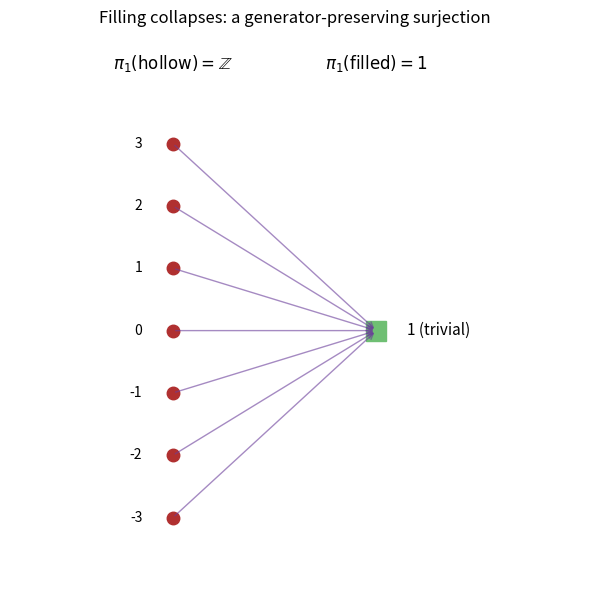

Write the Python code that produced this figure.
"""Visualize the filling surjection Z ->> 1 as a mapping diagram.

Left column: integer homotopy classes of the hollow square. Right column: the
single class of the filled square. Every arrow lands on the same point, showing
that the surjection merges classes but never invents new ones. Saves
'filling_surjection.png'.
"""
import matplotlib.pyplot as plt


def main() -> None:
    ks = list(range(-3, 4))
    fig, ax = plt.subplots(figsize=(6, 6))
    for k in ks:
        ax.plot(0, k, "o", color="#b03030", markersize=9)
        ax.text(-0.15, k, f"{k}", ha="right", va="center", fontsize=10)
        ax.annotate("", xy=(1, 0), xytext=(0, k),
                    arrowprops=dict(arrowstyle="->", color="#6a3d9a", alpha=0.6))
    ax.plot(1, 0, "s", color="#6fbf73", markersize=14)
    ax.text(1.15, 0, "1 (trivial)", ha="left", va="center", fontsize=11)
    ax.text(0, 4.2, r"$\pi_1(\mathrm{hollow})=\mathbb{Z}$", ha="center", fontsize=12)
    ax.text(1, 4.2, r"$\pi_1(\mathrm{filled})=1$", ha="center", fontsize=12)
    ax.set_title("Filling collapses: a generator-preserving surjection")
    ax.set_xlim(-0.8, 2.0)
    ax.set_ylim(-4.0, 4.8)
    ax.axis("off")
    fig.tight_layout()
    fig.savefig("filling_surjection.png", dpi=150)
    print("saved filling_surjection.png")


if __name__ == "__main__":
    main()
